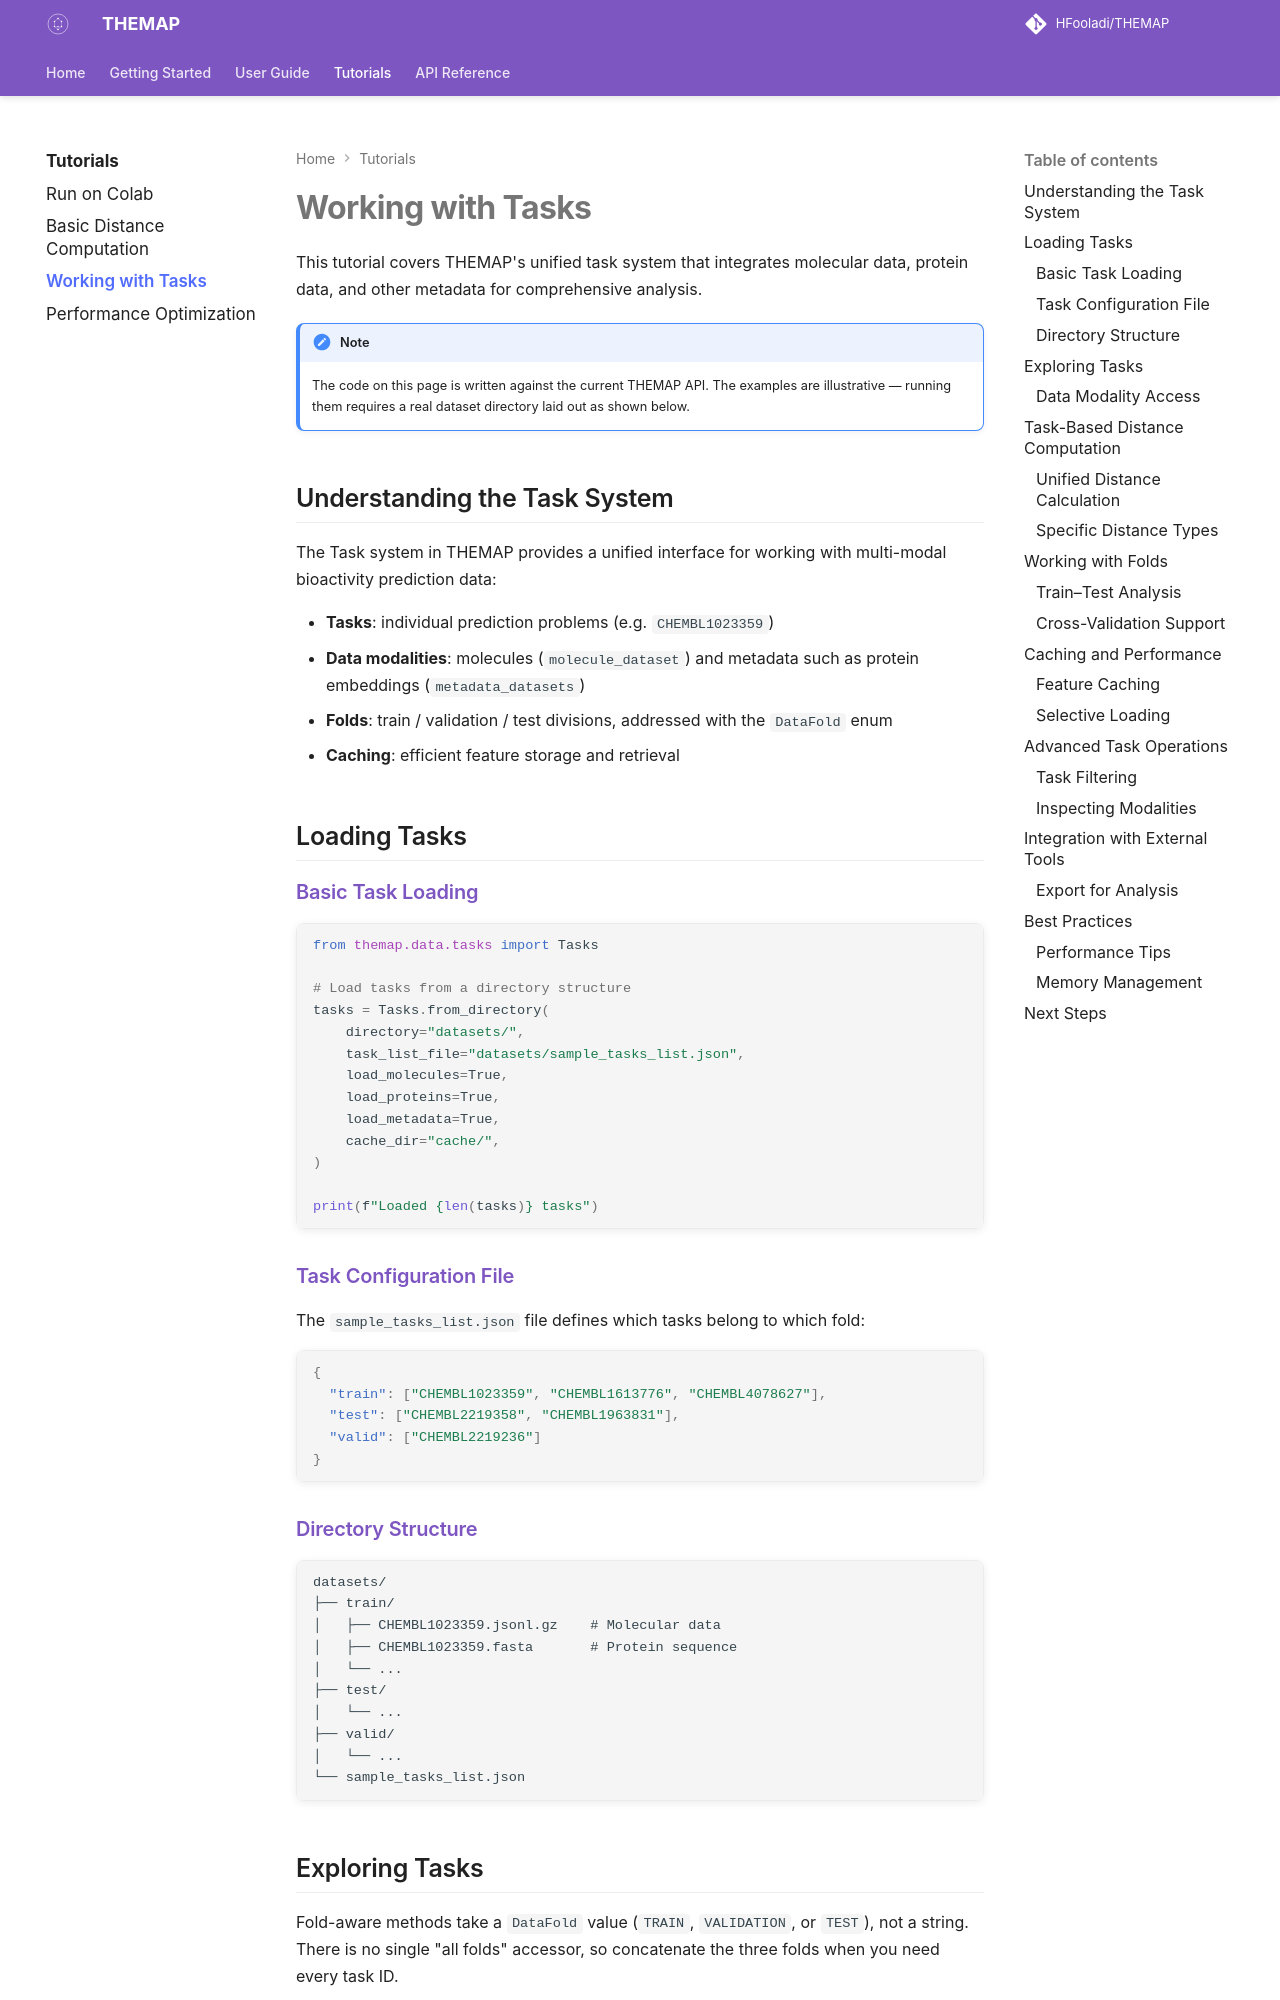

repository: HFooladi/THEMAP · page: 0.5.0/tutorials/working-with-tasks.html · generator: mkdocs

# Working with Tasks

This tutorial covers THEMAP's unified task system that integrates molecular data,
protein data, and other metadata for comprehensive analysis.

!!! note
    The code on this page is written against the current THEMAP API. The examples
    are illustrative — running them requires a real dataset directory laid out as
    shown below.

## Understanding the Task System

The Task system in THEMAP provides a unified interface for working with
multi-modal bioactivity prediction data:

- **Tasks**: individual prediction problems (e.g. `CHEMBL1023359`)
- **Data modalities**: molecules (`molecule_dataset`) and metadata such as protein
  embeddings (`metadata_datasets`)
- **Folds**: train / validation / test divisions, addressed with the `DataFold` enum
- **Caching**: efficient feature storage and retrieval

## Loading Tasks

### Basic Task Loading

```python
from themap.data.tasks import Tasks

# Load tasks from a directory structure
tasks = Tasks.from_directory(
    directory="datasets/",
    task_list_file="datasets/sample_tasks_list.json",
    load_molecules=True,
    load_proteins=True,
    load_metadata=True,
    cache_dir="cache/",
)

print(f"Loaded {len(tasks)} tasks")
```

### Task Configuration File

The `sample_tasks_list.json` file defines which tasks belong to which fold:

```json
{
  "train": ["CHEMBL1023359", "CHEMBL1613776", "CHEMBL4078627"],
  "test": ["CHEMBL2219358", "CHEMBL1963831"],
  "valid": ["CHEMBL2219236"]
}
```

### Directory Structure

```
datasets/
├── train/
│   ├── CHEMBL1023359.jsonl.gz    # Molecular data
│   ├── CHEMBL1023359.fasta       # Protein sequence
│   └── ...
├── test/
│   └── ...
├── valid/
│   └── ...
└── sample_tasks_list.json
```
